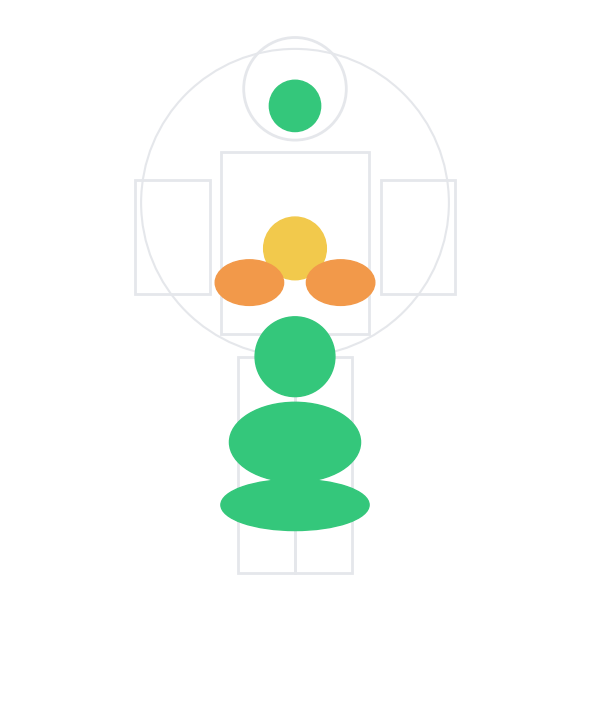

The script that saved this image:
# bodymap.py
# Explain it simply: this module draws a front-view body map using matplotlib.
# It shows organ and system status without using HTML or JavaScript.

from __future__ import annotations

from typing import Dict

import matplotlib
matplotlib.use("Agg")
import matplotlib.pyplot as plt
from matplotlib.patches import Circle, Ellipse, Rectangle


def _organ_color(status: str):
    palette = {
        "GREEN": "#34C77B",
        "YELLOW": "#F2C94C",
        "ORANGE": "#F2994A",
        "RED": "#EB5757",
        "NEUTRAL": "#9CA3AF",
    }
    return palette.get(status, "#9CA3AF")


def draw_body_map(statuses: Dict[str, str]):
    fig, ax = plt.subplots(figsize=(6, 8))
    ax.set_xlim(0, 10)
    ax.set_ylim(0, 12)
    ax.set_aspect("equal")
    ax.axis("off")

    head = Circle((5, 10.6), 0.9, fill=False, edgecolor="#E5E7EB", linewidth=2)
    ax.add_patch(head)
    torso = Rectangle((3.7, 6.3), 2.6, 3.2, facecolor="none", edgecolor="#E5E7EB", linewidth=2)
    ax.add_patch(torso)
    left_arm = Rectangle((2.2, 7.0), 1.3, 2.0, facecolor="none", edgecolor="#E5E7EB", linewidth=2)
    right_arm = Rectangle((6.5, 7.0), 1.3, 2.0, facecolor="none", edgecolor="#E5E7EB", linewidth=2)
    ax.add_patch(left_arm)
    ax.add_patch(right_arm)
    left_leg = Rectangle((4.0, 2.1), 1.0, 3.8, facecolor="none", edgecolor="#E5E7EB", linewidth=2)
    right_leg = Rectangle((5.0, 2.1), 1.0, 3.8, facecolor="none", edgecolor="#E5E7EB", linewidth=2)
    ax.add_patch(left_leg)
    ax.add_patch(right_leg)

    brain = Circle((5, 10.3), 0.45, color=_organ_color(statuses.get("brain", "GREEN")))
    heart = Circle((5, 7.8), 0.55, color=_organ_color(statuses.get("heart", "GREEN")))
    lungs = Ellipse((4.2, 7.2), 1.2, 0.8, color=_organ_color(statuses.get("lungs", "GREEN")))
    lungs2 = Ellipse((5.8, 7.2), 1.2, 0.8, color=_organ_color(statuses.get("lungs", "GREEN")))
    stomach = Circle((5, 5.9), 0.7, color=_organ_color(statuses.get("stomach", "GREEN")))
    muscles = Ellipse((5, 4.4), 2.3, 1.4, color=_organ_color(statuses.get("muscles", "GREEN")))
    bones = Ellipse((5, 3.3), 2.6, 0.9, color=_organ_color(statuses.get("bones", "GREEN")))
    skin = Circle((5, 8.6), 2.7, facecolor="none", edgecolor="#E5E7EB", linewidth=1.5)

    ax.add_patch(skin)
    ax.add_patch(brain)
    ax.add_patch(heart)
    ax.add_patch(lungs)
    ax.add_patch(lungs2)
    ax.add_patch(stomach)
    ax.add_patch(muscles)
    ax.add_patch(bones)

    if statuses.get("radiation", "GREEN") == "RED":
        overlay = Ellipse((5, 6.8), 5.0, 6.5, facecolor="none", edgecolor="#EB5757", linewidth=2.5, linestyle=(0, (6, 5)))
        ax.add_patch(overlay)

    if statuses.get("heart", "GREEN") == "RED":
        pulse = Circle((5, 7.8), 0.8, fill=False, edgecolor="#EB5757", linewidth=2.5)
        ax.add_patch(pulse)

    if statuses.get("lungs", "GREEN") == "RED":
        pulse2 = Ellipse((5, 7.2), 1.6, 1.2, fill=False, edgecolor="#EB5757", linewidth=2.5)
        ax.add_patch(pulse2)

    plt.tight_layout()
    return fig


if __name__ == "__main__":
    fig = draw_body_map({
        "brain": "GREEN",
        "heart": "YELLOW",
        "lungs": "ORANGE",
        "stomach": "GREEN",
        "muscles": "GREEN",
        "bones": "GREEN",
        "radiation": "GREEN",
    })
    fig.savefig("body_map_demo.png")
    print("Body map created.")
